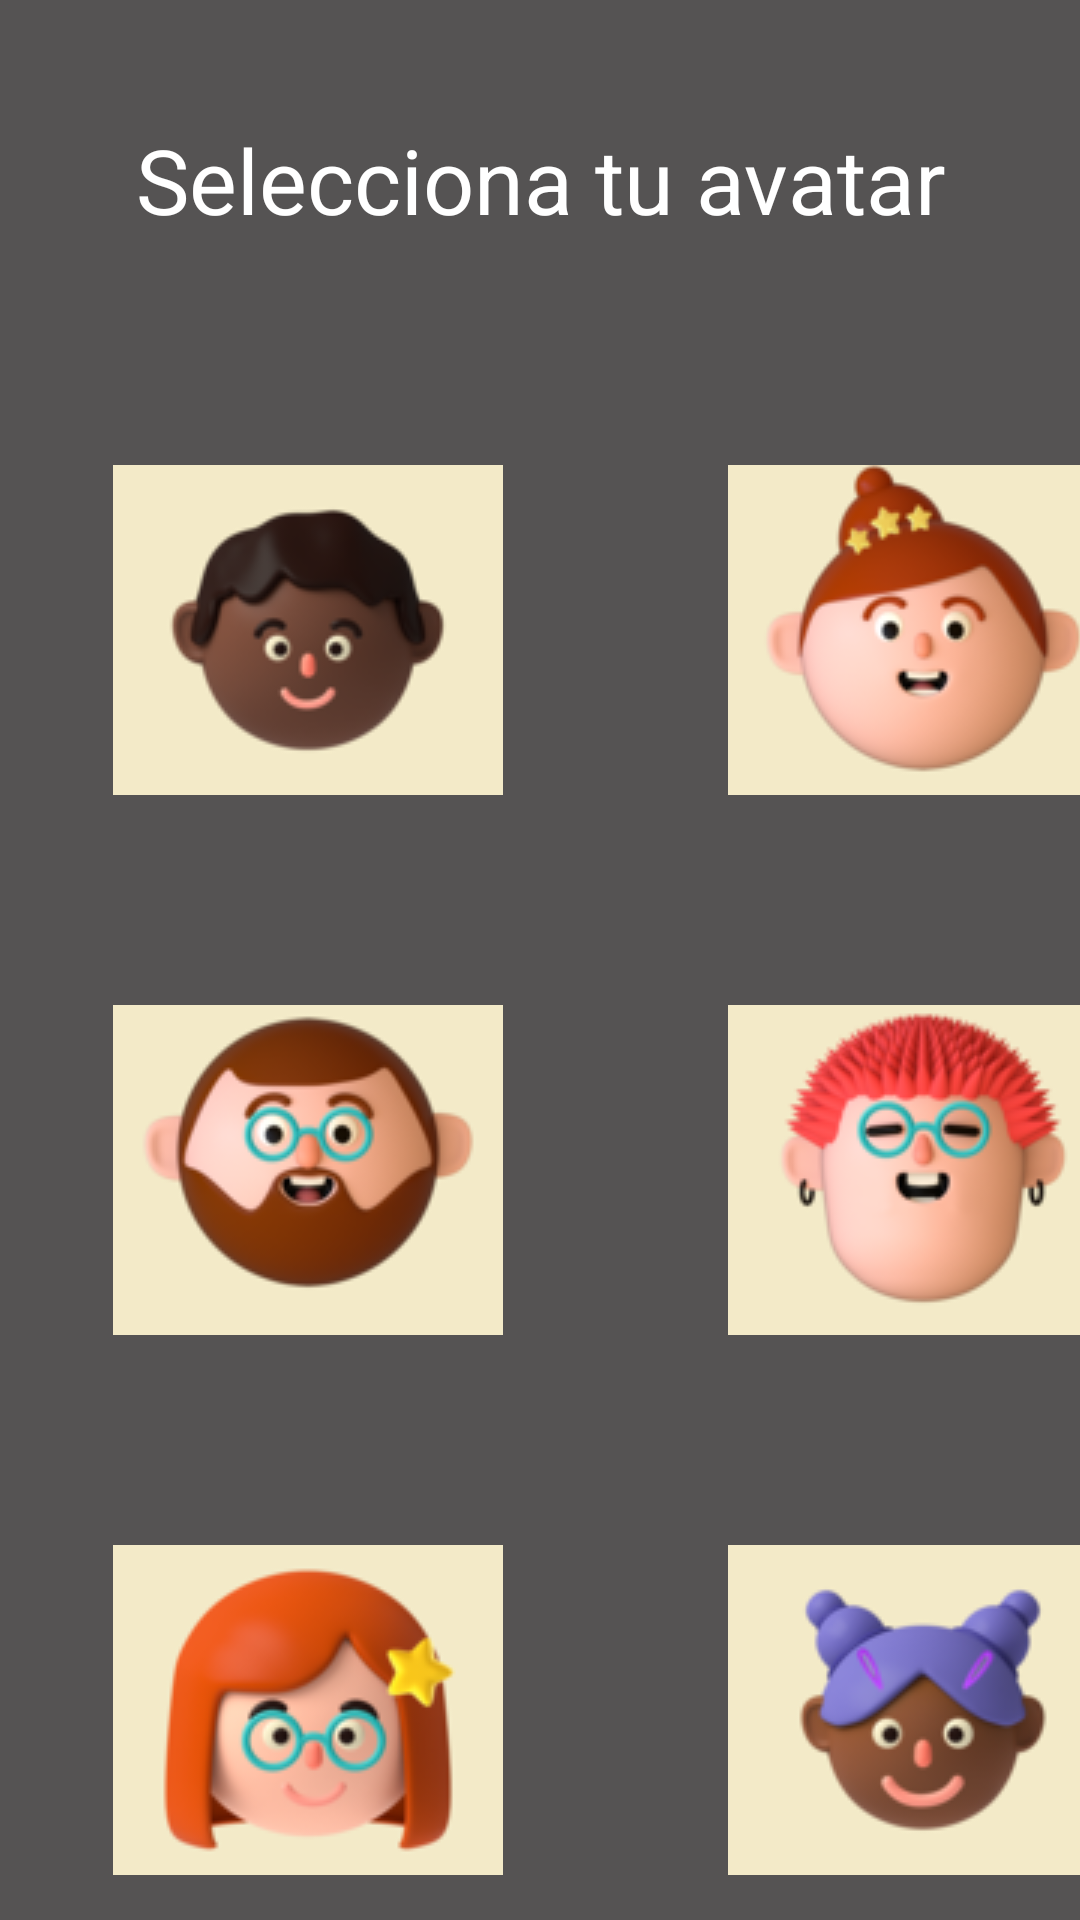

Layout XML and referenced resources for this Android screen:
<!-- AndroidManifest.xml: application theme Theme.Muskless -->
<!-- res/layout/activity_avatar_choosing.xml -->
<?xml version="1.0" encoding="utf-8"?>
<LinearLayout xmlns:android="http://schemas.android.com/apk/res/android"
    xmlns:app="http://schemas.android.com/apk/res-auto"
    xmlns:tools="http://schemas.android.com/tools"
    android:layout_width="match_parent"
    android:layout_height="match_parent"
    android:background="#555353"
    tools:context=".AvatarChoosingActivity"
    android:orientation="vertical">

    <TextView
        android:layout_width="match_parent"
        android:layout_height="120dp"
        android:text="Selecciona tu avatar"
        android:gravity="center"
        android:textColor="@color/white"
        android:textSize="30dp" />

    <LinearLayout
        android:layout_width="match_parent"
        android:layout_height="180dp"
        android:orientation="horizontal"
        >

        <LinearLayout
            android:layout_width="205dp"
            android:layout_height="match_parent"
            android:padding="35dp">

            <ImageButton
                android:id="@+id/avatar1"
                android:layout_width="match_parent"
                android:layout_height="130dp"
                android:layout_gravity="center"
                android:src="@drawable/avatar_uno"/>

        </LinearLayout>

        <LinearLayout
            android:layout_width="205dp"
            android:layout_height="match_parent"
            android:padding="35dp">

            <ImageButton
                android:id="@+id/avatar2"
                android:layout_width="match_parent"
                android:layout_height="130dp"
                android:layout_gravity="center"
                android:src="@drawable/avatar_dos"/>

        </LinearLayout>

    </LinearLayout>

    <LinearLayout
        android:layout_width="match_parent"
        android:layout_height="180dp"
        android:orientation="horizontal">

        <LinearLayout
            android:layout_width="205dp"
            android:layout_height="match_parent"
            android:padding="35dp">

            <ImageButton
                android:id="@+id/avatar3"
                android:layout_width="match_parent"
                android:layout_height="130dp"
                android:layout_gravity="center"
                android:src="@drawable/avatar_tres"/>

        </LinearLayout>

        <LinearLayout
            android:layout_width="205dp"
            android:layout_height="match_parent"
            android:padding="35dp">

            <ImageButton
                android:id="@+id/avatar4"
                android:layout_width="match_parent"
                android:layout_height="130dp"
                android:layout_gravity="center"
                android:src="@drawable/avatar_cuatro"/>

        </LinearLayout>

    </LinearLayout>

    <LinearLayout
        android:layout_width="match_parent"
        android:layout_height="180dp"
        android:orientation="horizontal">

        <LinearLayout
            android:layout_width="205dp"
            android:layout_height="match_parent"
            android:padding="35dp">

            <ImageButton
                android:id="@+id/avatar5"
                android:layout_width="match_parent"
                android:layout_height="130dp"
                android:layout_gravity="center"
                android:src="@drawable/avatar_cinco"/>

        </LinearLayout>

        <LinearLayout
            android:layout_width="205dp"
            android:layout_height="match_parent"
            android:padding="35dp">

            <ImageButton
                android:id="@+id/avatar6"
                android:layout_width="match_parent"
                android:layout_height="130dp"
                android:layout_gravity="center"
                android:src="@drawable/avatar_seis"/>

        </LinearLayout>

    </LinearLayout>
</LinearLayout>
<!-- resources referenced by this layout -->
<resources>
  <color name="white">#FFFFFFFF</color>
  <!-- drawable avatar_cinco: png bitmap (drawable, 14002 bytes) -->
  <!-- drawable avatar_cuatro: png bitmap (drawable, 14654 bytes) -->
  <!-- drawable avatar_dos: png bitmap (drawable, 12480 bytes) -->
  <!-- drawable avatar_seis: png bitmap (drawable, 10909 bytes) -->
  <!-- drawable avatar_tres: png bitmap (drawable, 13502 bytes) -->
  <!-- drawable avatar_uno: png bitmap (drawable, 10006 bytes) -->
  <style name="Theme.Muskless" parent="Theme.MaterialComponents.DayNight.DarkActionBar">
          
          <item name="colorPrimary">@color/purple_500</item>
          <item name="colorPrimaryVariant">@color/purple_700</item>
          <item name="colorOnPrimary">@color/white</item>
          
          <item name="colorSecondary">@color/teal_200</item>
          <item name="colorSecondaryVariant">@color/teal_700</item>
          <item name="colorOnSecondary">@color/black</item>
          
          <item name="android:statusBarColor">?attr/colorPrimaryVariant</item>
          
      </style>
  <color name="purple_500">#FF6200EE</color>
  <color name="purple_700">#FF3700B3</color>
  <color name="teal_200">#FF03DAC5</color>
  <color name="teal_700">#FF018786</color>
  <color name="black">#FF000000</color>
</resources>
